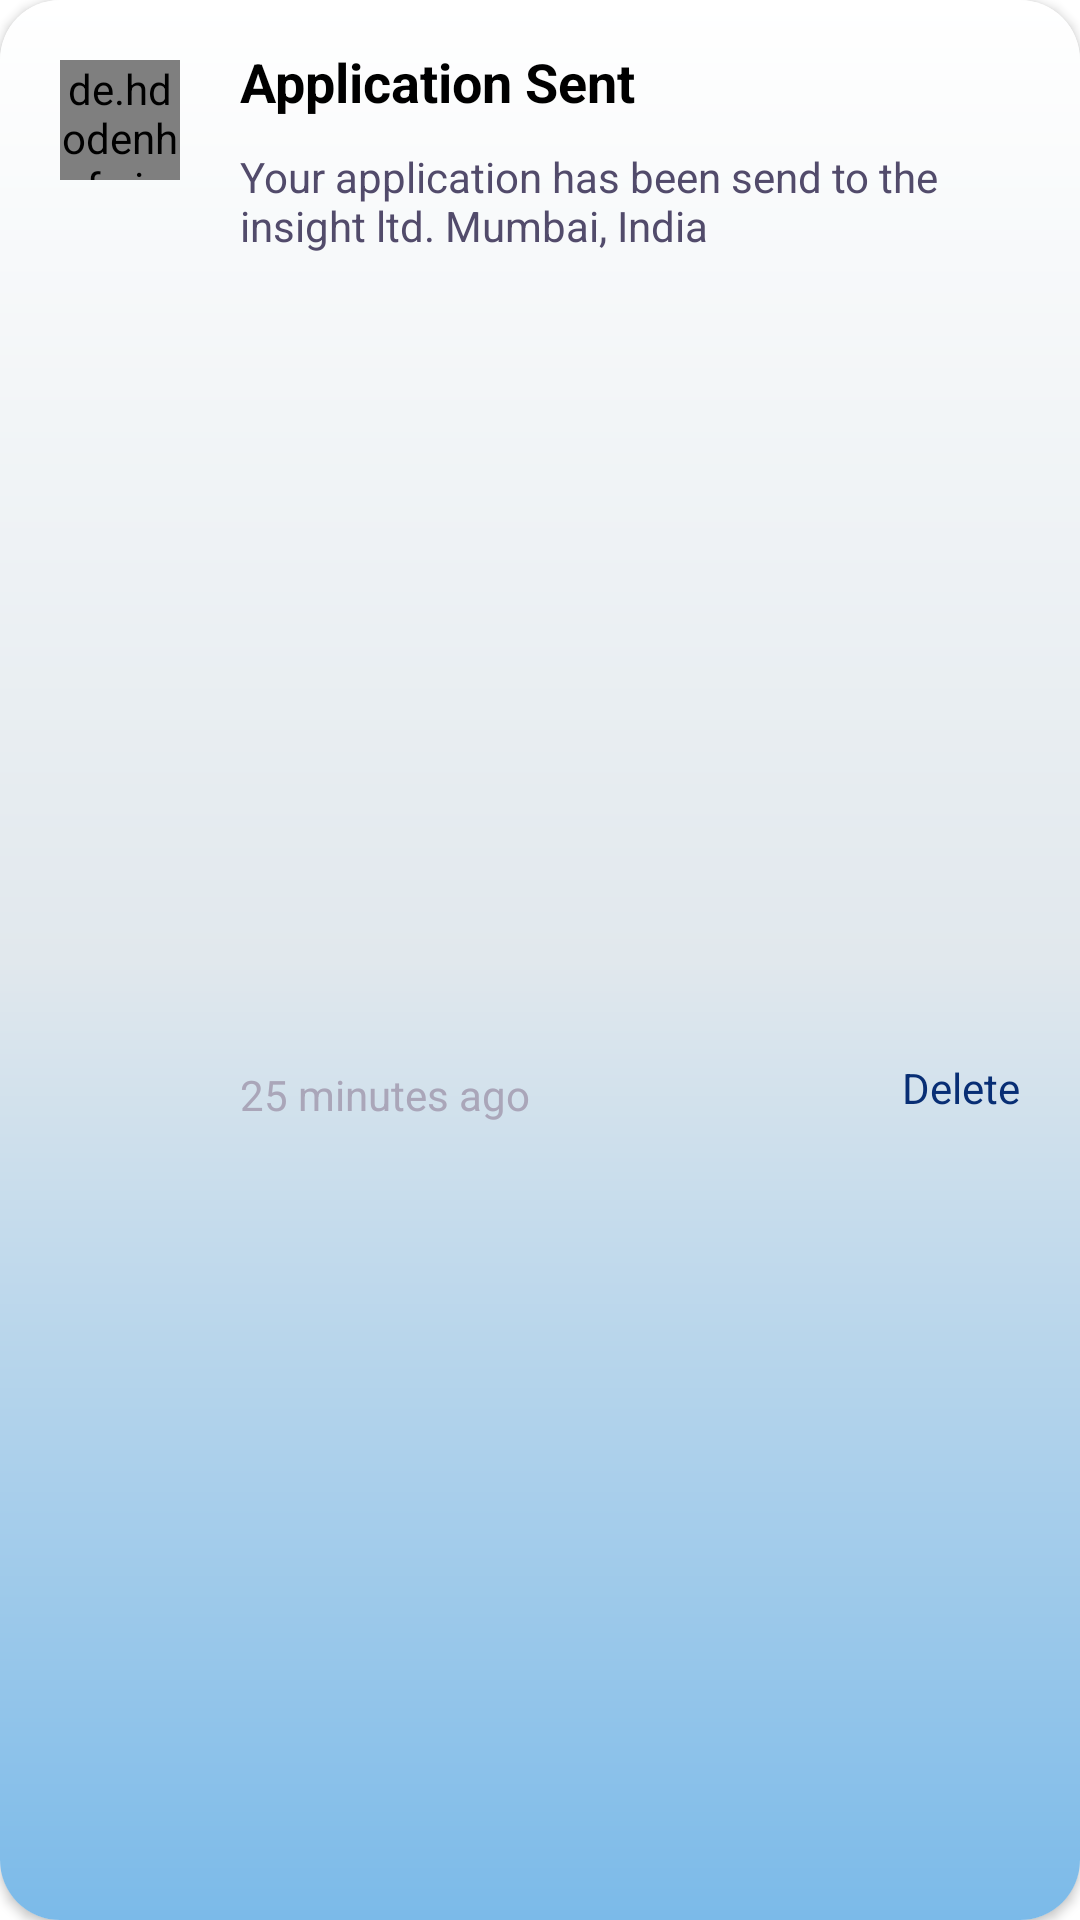

This screen was rendered from an Android layout file. Write that file and the resources it references.
<!-- AndroidManifest.xml: application theme Theme.Shramik -->
<!-- res/layout/notification_list_view.xml -->
<?xml version="1.0" encoding="utf-8"?>
<androidx.cardview.widget.CardView xmlns:android="http://schemas.android.com/apk/res/android"
    android:layout_width="match_parent"
    android:layout_height="wrap_content"
    app:cardCornerRadius="20dp"
    android:layout_marginStart="30dp"
    android:layout_marginEnd="30dp"
    android:layout_marginTop="10dp"
    xmlns:app="http://schemas.android.com/apk/res-auto">


        <androidx.constraintlayout.widget.ConstraintLayout
            android:layout_width="match_parent"
            android:layout_height="match_parent"
            android:background="@drawable/card_gradient"
            android:paddingStart="20dp"
            android:paddingEnd="20dp"
            android:minHeight="100dp"
            app:layout_constraintTop_toTopOf="parent"
            app:layout_constraintBottom_toBottomOf="parent"
            app:layout_constraintStart_toStartOf="parent"
            app:layout_constraintEnd_toEndOf="parent"
            >

            <de.hdodenhof.circleimageview.CircleImageView
                android:id="@+id/circleImageView"
                android:layout_width="40dp"
                android:layout_height="40dp"
                android:layout_marginTop="20dp"
                android:src="@drawable/user"
                app:layout_constraintStart_toStartOf="parent"
                app:layout_constraintTop_toTopOf="parent" />

            <TextView
                android:id="@+id/title"
                android:layout_width="0dp"
                android:layout_height="wrap_content"
                android:layout_marginStart="20dp"
                android:layout_marginTop="15dp"
                android:text="Application Sent"
                android:textColor="@color/black"
                android:textSize="18sp"
                android:textStyle="bold"
                app:layout_constraintEnd_toEndOf="parent"
                app:layout_constraintStart_toEndOf="@+id/circleImageView"
                app:layout_constraintTop_toTopOf="parent" />

            <TextView
                android:id="@+id/company_name"
                android:layout_width="0dp"
                android:layout_height="wrap_content"
                android:layout_marginTop="10dp"
                android:textColor="@color/light_black"
                android:text="Your application has been send to the insight ltd. Mumbai, India"
                app:layout_constraintEnd_toEndOf="parent"
                app:layout_constraintStart_toStartOf="@+id/title"
                app:layout_constraintTop_toBottomOf="@id/title" />

            <TextView
                android:id="@+id/time"
                android:layout_width="0dp"
                android:layout_height="wrap_content"
                android:layout_marginTop="15dp"
                android:layout_marginBottom="10dp"
                android:layout_marginEnd="10dp"
                android:text="25 minutes ago"
                android:textColor="@color/dark_grey"
                app:layout_constraintBottom_toBottomOf="parent"
                app:layout_constraintEnd_toStartOf="@+id/delete"
                app:layout_constraintStart_toStartOf="@+id/company_name"
                app:layout_constraintTop_toBottomOf="@+id/company_name" />

            <TextView
                android:id="@+id/delete"
                android:layout_width="wrap_content"
                android:layout_height="wrap_content"
                android:layout_marginTop="15dp"
                android:layout_marginBottom="15dp"
                android:text="Delete"
                android:textColor="@color/dark_blue"
                app:layout_constraintBottom_toBottomOf="parent"
                app:layout_constraintEnd_toEndOf="parent"
                app:layout_constraintTop_toBottomOf="@+id/company_name" />

        </androidx.constraintlayout.widget.ConstraintLayout>



</androidx.cardview.widget.CardView>
<!-- resources referenced by this layout -->
<resources>
  <color name="black">#FF000000</color>
  <color name="dark_blue">#082E74</color>
  <color name="dark_grey">#AAA6B9</color>
  <color name="light_black">#524B6B</color>
  <!-- drawable card_gradient (drawable) -->
  <?xml version="1.0" encoding="utf-8"?>
  <shape xmlns:android="http://schemas.android.com/apk/res/android">
      <gradient android:startColor="#7BBAE9"
          android:endColor="#FFFFFF"
          android:centerColor="#E1E8ED"
          android:angle="90"/>
      <corners android:radius="10dp"/>
  </shape>
  <style name="Theme.Shramik" parent="Theme.MaterialComponents.DayNight.NoActionBar">
          
          <item name="colorPrimary">@color/blue</item>
          <item name="colorPrimaryVariant">@color/blue</item>
          <item name="colorOnPrimary">@color/white</item>
          
          <item name="colorSecondary">@color/teal_200</item>
          <item name="colorSecondaryVariant">@color/teal_700</item>
          <item name="colorOnSecondary">@color/black</item>
          
          <item name="android:statusBarColor">?attr/colorPrimary</item>
          
          <item name="bottomSheetDialogTheme">@style/AppBottomSheetDialogTheme</item>
          <item name="android:textColorHint">@color/light_black</item>
          <item name="android:textColor">@color/black</item>
          <item name="actionOverflowButtonStyle">@style/MyOverflowButtonStyle</item>
      </style>
  <color name="blue">#3F51B5</color>
  <color name="white">#FFFFFFFF</color>
  <color name="teal_200">#FF03DAC5</color>
  <color name="teal_700">#FF018786</color>
  <style name="AppBottomSheetDialogTheme" parent="Theme.Design.Light.BottomSheetDialog">
          <item name="bottomSheetStyle">@style/AppModalStyle</item>
      </style>
  <style name="MyOverflowButtonStyle" parent="Widget.AppCompat.ActionButton.Overflow">
          <item name="android:tint">@color/blue</item>
      </style>
  <style name="AppModalStyle" parent="Widget.Design.BottomSheet.Modal">
          <item name="android:background">@drawable/round_bottom_sheet</item>
      </style>
</resources>
